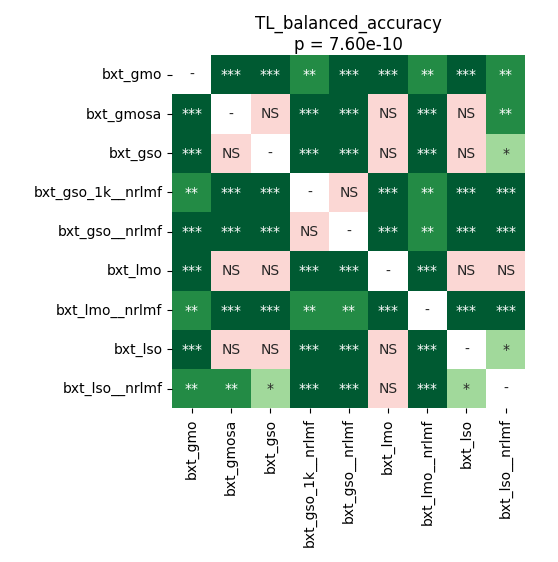

Values plotted in this chart, from the file beside it:
	bxt_gmo	bxt_gmosa	bxt_gso	bxt_gso_1k__nrlmf	bxt_gso__nrlmf	bxt_lmo	bxt_lmo__nrlmf	bxt_lso	bxt_lso__nrlmf
bxt_gmo	1.0	5.7822779605263155e-05	0.0001099	0.002054	5.7822779605263155e-05	5.7822779605263155e-05	0.001648	5.7822779605263155e-05	0.008705
bxt_gmosa	5.7822779605263155e-05	1.0	0.3975	5.7822779605263155e-05	5.7822779605263155e-05	0.0716	5.7822779605263155e-05	0.9799	0.003867
bxt_gso	0.0001099	0.3975	1.0	5.7822779605263155e-05	5.7822779605263155e-05	0.3518	5.7822779605263155e-05	0.5779	0.01017
bxt_gso_1k__nrlmf	0.002054	5.7822779605263155e-05	5.7822779605263155e-05	1.0	0.2601	5.7822779605263155e-05	0.001648	5.7822779605263155e-05	5.7822779605263155e-05
bxt_gso__nrlmf	5.7822779605263155e-05	5.7822779605263155e-05	5.7822779605263155e-05	0.2601	1.0	5.7822779605263155e-05	0.003867	5.7822779605263155e-05	5.7822779605263155e-05
bxt_lmo	5.7822779605263155e-05	0.0716	0.3518	5.7822779605263155e-05	5.7822779605263155e-05	1.0	5.7822779605263155e-05	0.09668	0.0887
bxt_lmo__nrlmf	0.001648	5.7822779605263155e-05	5.7822779605263155e-05	0.001648	0.003867	5.7822779605263155e-05	1.0	5.7822779605263155e-05	5.7822779605263155e-05
bxt_lso	5.7822779605263155e-05	0.9799	0.5779	5.7822779605263155e-05	5.7822779605263155e-05	0.09668	5.7822779605263155e-05	1.0	0.0321
bxt_lso__nrlmf	0.008705	0.003867	0.01017	5.7822779605263155e-05	5.7822779605263155e-05	0.0887	5.7822779605263155e-05	0.0321	1.0
